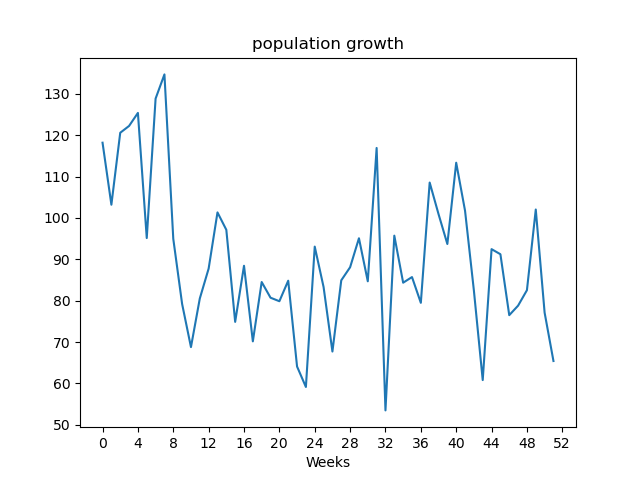

The file beside this chart, header and first rows:
, value
Week1, 118.2
Week2, 103.2
Week3, 120.6
Week4, 122.2
Week5, 125.4
Week6, 95.15
Week7, 128.9
Week8, 134.7
Week9, 94.97
Week10, 79.22
Week11, 68.79
Week12, 80.54
Week13, 87.77
Week14, 101.3
Week15, 97.14
Week16, 74.89
Week17, 88.45
Week18, 70.18
Week19, 84.52
Week20, 80.73
Week21, 79.88
Week22, 84.84
Week23, 64.1
Week24, 59.15
Week25, 93.08
Week26, 83.31
Week27, 67.72
Week28, 84.93
Week29, 88.09
Week30, 95.1
Week31, 84.7
Week32, 116.9
Week33, 53.49
Week34, 95.73
Week35, 84.36
Week36, 85.72
Week37, 79.49
Week38, 108.6
Week39, 101
Week40, 93.71
Week41, 113.4
Week42, 101.8
Week43, 82.48
Week44, 60.82
Week45, 92.47
Week46, 91.24
Week47, 76.51
Week48, 78.81
Week49, 82.55
Week50, 102
Week51, 77.12
Week52, 65.43
